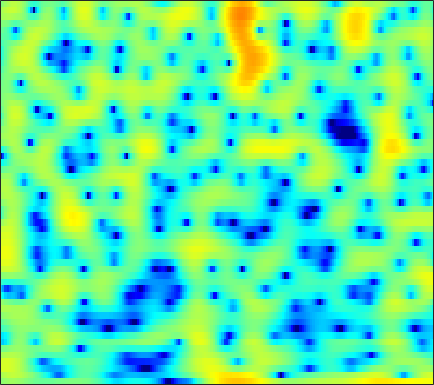

Source data for this figure (header and first rows):
0.43501, 0.76553, 1.1096, 1.3428, 1.4444, 1.4941, 1.4526, 1.3633, 1.1719, 0.9196, 0.61799, 0.37328, 0.038835, -0.29246, -0.52656, -0.8039, -1.0267, -1.1565, -1.2719, -1.3251, -1.3259, -1.3012, -1.2231, -1.1209
1.838, 2.256, 2.695, 3.002, 3.147, 3.238, 3.215, 3.129, 2.93, 2.641, 2.269, 1.939, 1.437, 0.8685, 0.399, -0.2839, -1.036, -1.65, -2.545, -3.538, -4.665, -5.621, -7.085, -8.821
4.159, 4.223, 4.251, 4.203, 4.112, 3.906, 3.598, 3.296, 2.793, 2.17, 1.425, 0.7852, -0.1811, -1.273, -2.17, -3.462, -4.83, -5.87, -7.201, -8.368, -9.291, -9.8, -10.29, -10.61
4.043, 4.153, 4.227, 4.212, 4.136, 3.943, 3.634, 3.325, 2.796, 2.122, 1.291, 0.5529, -0.6011, -1.988, -3.207, -5.128, -7.457, -9.514, -12.55, -14.75, -14.21, -12.67, -10.61, -8.947
1.809, 2.063, 2.316, 2.473, 2.532, 2.526, 2.431, 2.301, 2.047, 1.7, 1.266, 0.8876, 0.3248, -0.2839, -0.7569, -1.38, -1.962, -2.345, -2.754, -3.006, -3.1, -3.084, -2.975, -2.812
-0.7921, -0.5627, -0.2249, 0.1403, 0.4059, 0.7181, 0.9518, 1.056, 1.079, 0.9713, 0.7335, 0.48, 0.07624, -0.3388, -0.6224, -0.9087, -1.052, -1.05, -0.9245, -0.6834, -0.3843, -0.1526, 0.1329, 0.3549
-8.422, -9.072, -7.712, -5.201, -3.465, -1.619, -0.3352, 0.3021, 0.7513, 0.7637, 0.3377, -0.2856, -1.579, -3.506, -5.439, -8.383, -9.413, -7.654, -4.545, -2.003, -0.109, 0.9686, 2.054, 2.801
-7.355, -7.54, -6.719, -5.072, -3.75, -2.18, -0.9604, -0.3018, 0.2356, 0.4167, 0.2647, -0.07259, -0.8098, -1.817, -2.643, -3.523, -3.689, -3.231, -2.094, -0.7866, 0.4062, 1.158, 1.954, 2.518
-3.537, -3.097, -2.474, -1.803, -1.307, -0.6896, -0.164, 0.1653, 0.5002, 0.6997, 0.7679, 0.7444, 0.6432, 0.4936, 0.3762, 0.2516, 0.2044, 0.2296, 0.3398, 0.5004, 0.6712, 0.7866, 0.9005, 0.9412
-1.888, -1.336, -0.6986, -0.1547, 0.1975, 0.6046, 0.9298, 1.122, 1.311, 1.419, 1.442, 1.41, 1.314, 1.172, 1.039, 0.8282, 0.5938, 0.4147, 0.1843, -0.02834, -0.2188, -0.3484, -0.5108, -0.6798
0.2883, 0.64, 1.029, 1.329, 1.509, 1.707, 1.853, 1.933, 1.985, 1.975, 1.899, 1.795, 1.59, 1.29, 0.9991, 0.5128, -0.08678, -0.604, -1.365, -2.134, -2.796, -3.128, -3.306, -3.209
2.095, 2.1, 2.086, 2.048, 2.014, 1.967, 1.925, 1.893, 1.849, 1.814, 1.781, 1.734, 1.599, 1.341, 1.035, 0.439, -0.4633, -1.419, -3.207, -5.859, -9.939, -14.2, -14.2, -8.86
1.166, 0.7116, 0.1399, -0.3286, -0.6169, -0.9623, -1.259, -1.431, -1.569, -1.529, -1.248, -0.902, -0.3539, 0.1658, 0.4555, 0.6414, 0.532, 0.2447, -0.4323, -1.392, -2.381, -2.821, -2.634, -1.669
-5.038, -6.627, -8.607, -9.609, -9.613, -9.335, -9.477, -10.17, -11.98, -14.54, -13.86, -10.81, -7.054, -4.245, -2.683, -1.155, -0.09279, 0.4851, 1.052, 1.452, 1.772, 2.003, 2.361, 2.765
-8.799, -11.4, -15.79, -16.72, -14.56, -12.15, -10.92, -10.7, -11.03, -11.38, -10.64, -9.229, -6.911, -4.77, -3.429, -1.959, -0.787, -0.0709, 0.7175, 1.384, 1.96, 2.331, 2.772, 3.184
-3.972, -4.249, -4.587, -4.778, -4.77, -4.595, -4.393, -4.254, -4.094, -3.872, -3.597, -3.339, -2.898, -2.401, -2.041, -1.585, -1.122, -0.7711, -0.2909, 0.2281, 0.7764, 1.214, 1.78, 2.29
0.3439, 0.5798, 0.7773, 0.8423, 0.8542, 0.8234, 0.7078, 0.5837, 0.3504, 0.0333, -0.352, -0.6832, -1.219, -1.859, -2.37, -3.067, -3.706, -4.027, -4.064, -3.618, -2.784, -2.003, -0.9128, 0.06016
3.136, 3.431, 3.678, 3.768, 3.728, 3.529, 3.173, 2.811, 2.188, 1.367, 0.3759, -0.494, -1.897, -3.601, -5.102, -7.615, -11.12, -14.81, -20.02, -15.39, -10.39, -7.86, -5.39, -3.573
4.404, 4.668, 4.848, 4.852, 4.719, 4.364, 3.816, 3.254, 2.319, 1.16, -0.2672, -1.505, -3.353, -5.456, -7.181, -9.524, -11.75, -13.12, -13.87, -13, -11.15, -9.56, -7.721, -6.297
4.976, 5.241, 5.407, 5.35, 5.168, 4.737, 4.064, 3.391, 2.264, 0.8609, -0.8744, -2.398, -4.761, -7.632, -10.12, -13.78, -16.85, -17.19, -15.31, -12.93, -10.9, -9.689, -8.306, -7.31
4.894, 5.185, 5.379, 5.335, 5.155, 4.711, 4.022, 3.356, 2.234, 0.8417, -0.8234, -2.303, -4.579, -7.244, -9.601, -13.02, -15.71, -15.88, -13.94, -11.77, -9.921, -8.832, -7.741, -6.948
4.388, 4.674, 4.858, 4.833, 4.665, 4.238, 3.609, 3, 1.998, 0.7992, -0.5699, -1.716, -3.317, -4.947, -6.135, -7.497, -8.488, -8.925, -9.032, -8.721, -8.168, -7.587, -6.785, -6.072
4.024, 4.259, 4.411, 4.383, 4.228, 3.851, 3.263, 2.678, 1.732, 0.5827, -0.7349, -1.793, -3.326, -4.89, -6.019, -7.483, -8.73, -9.445, -10.04, -10.01, -9.404, -8.643, -7.326, -5.956
3.357, 3.623, 3.881, 3.955, 3.888, 3.605, 3.061, 2.485, 1.487, 0.225, -1.299, -2.603, -4.528, -6.618, -8.281, -10.57, -12.98, -15.02, -18.22, -20.4, -17.06, -13.54, -9.72, -6.629
1.011, 1.707, 2.495, 3.007, 3.197, 3.142, 2.76, 2.241, 1.211, -0.1996, -2.073, -3.786, -6.523, -9.928, -12.78, -16.36, -18.31, -18.5, -18.5, -17.68, -14.83, -12.02, -8.345, -5.246
-3.39, -1.397, 0.4334, 1.618, 2.138, 2.406, 2.262, 1.877, 1.001, -0.2919, -2.046, -3.691, -6.41, -9.873, -13.07, -17.5, -18.01, -15.94, -13.16, -10.82, -8.581, -6.91, -4.778, -2.657
-2.772, -1.371, 0.1109, 1.118, 1.591, 1.903, 1.82, 1.543, 0.9006, -0.0477, -1.24, -2.321, -3.874, -5.508, -6.646, -7.831, -8.521, -8.589, -8.25, -7.381, -6.206, -5.121, -3.528, -1.901
0.1334, 0.6996, 1.351, 1.804, 2, 2.055, 1.873, 1.591, 1.035, 0.2866, -0.6308, -1.398, -2.544, -3.769, -4.733, -6.067, -7.403, -8.365, -9.312, -9.444, -8.285, -6.914, -4.757, -2.703
1.798, 2.114, 2.386, 2.496, 2.462, 2.234, 1.856, 1.454, 0.8043, 0.05943, -0.7687, -1.401, -2.347, -3.366, -4.296, -5.81, -7.933, -10.23, -15.39, -28.76, -15.44, -10.2, -5.959, -3.055
2.324, 2.536, 2.626, 2.496, 2.245, 1.701, 0.9193, 0.1923, -0.9021, -1.989, -2.901, -3.361, -3.684, -3.825, -3.931, -4.181, -4.615, -5.019, -5.449, -5.418, -4.58, -3.621, -2.108, -0.7278
2.112, 2.298, 2.347, 2.1, 1.703, 0.8712, -0.4537, -1.776, -4.221, -7.639, -11.57, -12.03, -8.735, -5.804, -4.196, -2.724, -1.718, -1.179, -0.6025, -0.1037, 0.386, 0.7591, 1.211, 1.597
0.8407, 1.119, 1.294, 1.228, 1.002, 0.3941, -0.5631, -1.609, -3.434, -5.726, -7.667, -7.785, -5.97, -3.71, -2.254, -0.7407, 0.3833, 1.022, 1.653, 2.096, 2.335, 2.427, 2.374, 2.163
-1.882, -1.461, -0.9797, -0.5757, -0.3591, -0.2369, -0.2539, -0.4218, -0.6855, -0.9608, -1.041, -0.9589, -0.5575, 0.02291, 0.5262, 1.168, 1.734, 2.075, 2.4, 2.55, 2.507, 2.341, 1.924, 1.266
-6.314, -5.684, -4.42, -3.061, -2.134, -1.099, -0.3599, 0.06038, 0.4426, 0.6998, 0.8937, 1.042, 1.254, 1.523, 1.74, 2.058, 2.344, 2.515, 2.644, 2.604, 2.4, 2.074, 1.453, 0.5137
-23.25, -15.52, -8.623, -4.761, -2.843, -1.032, 0.1261, 0.7285, 1.183, 1.39, 1.397, 1.372, 1.316, 1.372, 1.498, 1.798, 2.165, 2.436, 2.704, 2.819, 2.696, 2.433, 1.798, 0.82
-5.292, -4.624, -2.983, -1.238, -0.1299, 0.9834, 1.669, 1.867, 1.782, 1.275, 0.4049, -0.4661, -1.643, -2.392, -2.263, -1.306, 0.04272, 0.9808, 1.986, 2.651, 2.929, 2.925, 2.569, 1.867
0.4507, 0.7319, 1.22, 1.713, 2.045, 2.307, 2.319, 2.086, 1.428, 0.2225, -1.696, -3.87, -8.589, -20.36, -17.14, -7.798, -3.651, -1.721, 0.03327, 1.106, 1.754, 1.972, 2.009, 1.746
1.208, 1.476, 1.808, 2.098, 2.241, 2.291, 2.122, 1.861, 1.242, 0.3326, -0.8616, -1.904, -3.24, -4.169, -4.295, -3.788, -2.885, -2.163, -1.362, -0.7321, -0.2977, -0.08367, 0.1075, 0.1668
0.3665, 0.8463, 1.454, 1.959, 2.229, 2.445, 2.452, 2.318, 1.957, 1.424, 0.7449, 0.1876, -0.557, -1.22, -1.627, -2.011, -2.257, -2.377, -2.496, -2.544, -2.593, -2.547, -2.433, -2.141
-1.599, -0.4152, 0.9559, 2.003, 2.584, 3.095, 3.332, 3.316, 3.093, 2.644, 1.974, 1.376, 0.4267, -0.5885, -1.371, -2.381, -3.302, -3.937, -4.69, -5.455, -6.303, -6.86, -7.317, -6.761
-3.534, -1.342, 0.7653, 2.25, 3.039, 3.724, 4.061, 4.079, 3.849, 3.29, 2.416, 1.551, 0.08533, -1.752, -3.351, -5.654, -7.601, -8.485, -8.853, -9.315, -10.59, -12.87, -20.62, -21.04
-1.664, -0.324, 1.164, 2.301, 2.929, 3.478, 3.7, 3.689, 3.385, 2.77, 1.833, 0.8375, -0.8983, -3.331, -5.874, -10.85, -21.22, -22.29, -13.32, -9.906, -8.383, -7.848, -7.234, -6.1
-0.4518, 0.2496, 1.071, 1.683, 2.009, 2.254, 2.282, 2.183, 1.88, 1.417, 0.7566, 0.1339, -0.8977, -2.136, -3.179, -4.578, -5.571, -5.803, -5.436, -4.634, -3.773, -3.128, -2.303, -1.506
-0.4095, 0.01792, 0.4195, 0.6285, 0.6407, 0.4889, 0.2001, -0.1022, -0.4709, -0.7714, -0.9741, -1.036, -1.093, -1.159, -1.199, -1.253, -1.247, -1.158, -0.9481, -0.6639, -0.3017, -0.0189, 0.3433, 0.6859
-0.5658, -0.2726, -0.1203, -0.263, -0.6002, -1.382, -2.546, -3.602, -4.973, -5.58, -4.874, -3.863, -2.42, -1.212, -0.4956, 0.2543, 0.7905, 1.088, 1.393, 1.617, 1.767, 1.823, 1.852, 1.826
-0.867, -0.4537, -0.1931, -0.3535, -0.7856, -1.895, -3.898, -6.262, -11.89, -22.27, -10.66, -6.355, -2.896, -0.715, 0.4072, 1.461, 2.134, 2.441, 2.658, 2.706, 2.596, 2.443, 2.155, 1.771
-1.7, -0.9035, -0.176, 0.1758, 0.1929, -0.1066, -0.7116, -1.313, -1.998, -2.172, -1.542, -0.7423, 0.4006, 1.401, 1.982, 2.476, 2.699, 2.708, 2.519, 2.132, 1.603, 1.141, 0.4314, -0.3746
-2.78, -1.7, -0.5244, 0.3775, 0.8737, 1.334, 1.635, 1.789, 1.942, 2.127, 2.352, 2.532, 2.745, 2.852, 2.824, 2.6, 2.136, 1.633, 0.7624, -0.3085, -1.483, -2.404, -3.629, -4.814
-3.972, -2.639, -1.08, 0.2116, 1.008, 1.886, 2.56, 2.965, 3.355, 3.637, 3.778, 3.798, 3.69, 3.382, 2.996, 2.241, 1.139, 0.06092, -1.741, -4.015, -6.609, -8.528, -10.5, -11.19
-5.317, -3.562, -1.636, -0.1121, 0.8413, 1.868, 2.664, 3.15, 3.657, 3.995, 4.169, 4.181, 4.019, 3.613, 3.118, 2.171, 0.8305, -0.5018, -2.865, -6.104, -10.84, -16.45, -26.83, -17.72
-4.865, -3.378, -1.782, -0.501, 0.297, 1.169, 1.907, 2.373, 2.931, 3.372, 3.704, 3.848, 3.866, 3.665, 3.345, 2.655, 1.662, 0.686, -0.9345, -2.858, -4.969, -6.471, -8.055, -8.899
-3.227, -2.502, -1.716, -1.163, -0.8856, -0.55, -0.1704, 0.1948, 0.8265, 1.586, 2.325, 2.801, 3.276, 3.522, 3.549, 3.359, 2.898, 2.402, 1.574, 0.5739, -0.5384, -1.42, -2.577, -3.767
-2.122, -1.927, -2.012, -2.57, -3.322, -4.673, -5.919, -5.913, -4.37, -2.136, -0.1824, 0.9952, 2.183, 2.975, 3.347, 3.603, 3.606, 3.474, 3.136, 2.628, 1.974, 1.399, 0.5434, -0.4402
-1.317, -1.349, -1.871, -3.042, -4.48, -7.654, -13.11, -15.33, -9.208, -4.708, -1.906, -0.431, 0.948, 1.865, 2.338, 2.756, 3.01, 3.091, 3.063, 2.898, 2.597, 2.291, 1.741, 1.067
-0.01431, 0.06759, -0.0897, -0.5352, -1.035, -1.787, -2.35, -2.434, -2.084, -1.385, -0.6565, -0.2301, 0.1708, 0.4364, 0.6015, 0.8313, 1.124, 1.368, 1.68, 1.904, 1.972, 1.891, 1.593, 1.087
1.5, 1.832, 2.12, 2.22, 2.187, 2.06, 1.872, 1.702, 1.445, 1.063, 0.5102, -0.0952, -1.145, -2.385, -3.218, -3.624, -2.953, -1.99, -0.6525, 0.3881, 1.032, 1.238, 1.185, 0.7287
1.672, 2.245, 2.828, 3.226, 3.416, 3.513, 3.423, 3.214, 2.742, 1.977, 0.7993, -0.4229, -2.779, -6.588, -11.65, -28.44, -10.61, -6.311, -3.058, -1.135, -0.01713, 0.4378, 0.6048, 0.3073
-0.1082, 0.5985, 1.414, 2.079, 2.469, 2.804, 2.921, 2.86, 2.542, 1.964, 1.095, 0.249, -1.135, -2.646, -3.656, -4.339, -4.064, -3.397, -2.404, -1.538, -0.9225, -0.6175, -0.4451, -0.499
